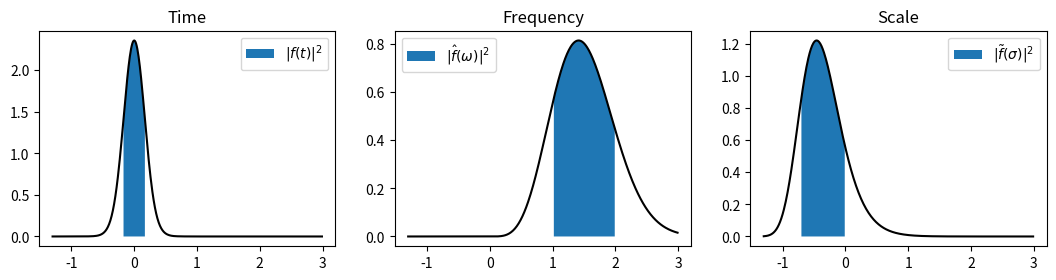

Write the Python code that produced this figure.
# -*- coding: utf-8 -*-

import scipy.integrate as integrate
import numpy as np
from math import *
import matplotlib as mpl
import matplotlib.pyplot as plt

import scipy.integrate as integrate

mpl.rcParams["figure.dpi"] = 300

def freal(x):
    real = integrate.quad(lambda w : (fhat(w)*e**(2*pi*1j*w*x)).real, 0, 4)[0]    
    return real

def fimag(x):
    imag = integrate.quad(lambda w : (fhat(w)*e**(2*pi*1j*w*x)).imag, 0, 4)[0]
    return imag

def f2(x):
    real = integrate.quad(lambda w : (fhat(w)*e**(2*pi*1j*w*x)).real, 0, 4)[0]
    imag = integrate.quad(lambda w : (fhat(w)*e**(2*pi*1j*w*x)).imag, 0, 4)[0]
    
    return real**2 + imag**2

def fhat(w):
    return sqrt(2)*2*w**2*e**(-w**2/2)/(sqrt(3*sqrt(pi)))*np.heaviside(w, 0)

def fhat2(w):
    return abs(sqrt(2)*2*w**2*e**(-w**2/2)/(sqrt(3*sqrt(pi)))*np.heaviside(w, 0))**2
    
def ftilde2(s):
    return abs(e**(-s/2)*fhat(e**(-s)))**2
    
N = 4

e1 = integrate.quad(lambda x : x*f2(x), -N, N)[0]
v1 = integrate.quad(lambda x : (x-e1)**2*f2(x), -N, N)[0]

e2 = integrate.quad(lambda w : w*fhat2(w), -N, N)[0]
v2 = integrate.quad(lambda w : (w-e2)**2*fhat2(w), -N, N)[0]

e3 = integrate.quad(lambda s : s*ftilde2(s), -N, N)[0]
v3 = integrate.quad(lambda s : (s-e3)**2*ftilde2(s), -N, N)[0]

fig, (ax1, ax2, ax3) = plt.subplots(1, 3, sharex=False)

#ax1.set_aspect('equal')

fig.set_size_inches(13, 2.8)


x1 = np.arange(-1.3, 3, 0.01)
x2 = np.arange(-1.3, 3, 0.01)
x3 = np.arange(-1.3, 3, 0.01)


y1 = []
for i in x1:
    y1.append(f2(i))

y2 = fhat2(x2)
y3 = ftilde2(x3)


ax1.plot(x1, y1, color='black')
ax1.fill_between(x1, 0, y1, where = abs(x1-e1) < sqrt(v1), label=r'$|f(t)|^2$')
ax1.set_title("Time")
ax1.legend()

ax2.plot(x2, y2, color='black')
ax2.fill_between(x2, 0, y2, where = abs(x2-e2) < sqrt(v2), label=r'$|\hat{f}(\omega)|^2$')
ax2.set_title("Frequency")
ax2.legend()

ax3.plot(x3, y3, color='black')
ax3.fill_between(x3, 0, y3, where = abs(x3-e3) < sqrt(v3), label=r'$|\tilde{f}(\sigma)|^2$')
ax3.set_title("Scale")
ax3.legend()






"""
xs = np.linspace(-5, 5, 400)
ys = []
for x in xs:
    ys.append(f(x)**2)

plt.plot(xs, ys)

fig = plt.figure(figsize=plt.figaspect(0.8)*1.0)

plt.savefig('filename.png', dpi=300)"""
